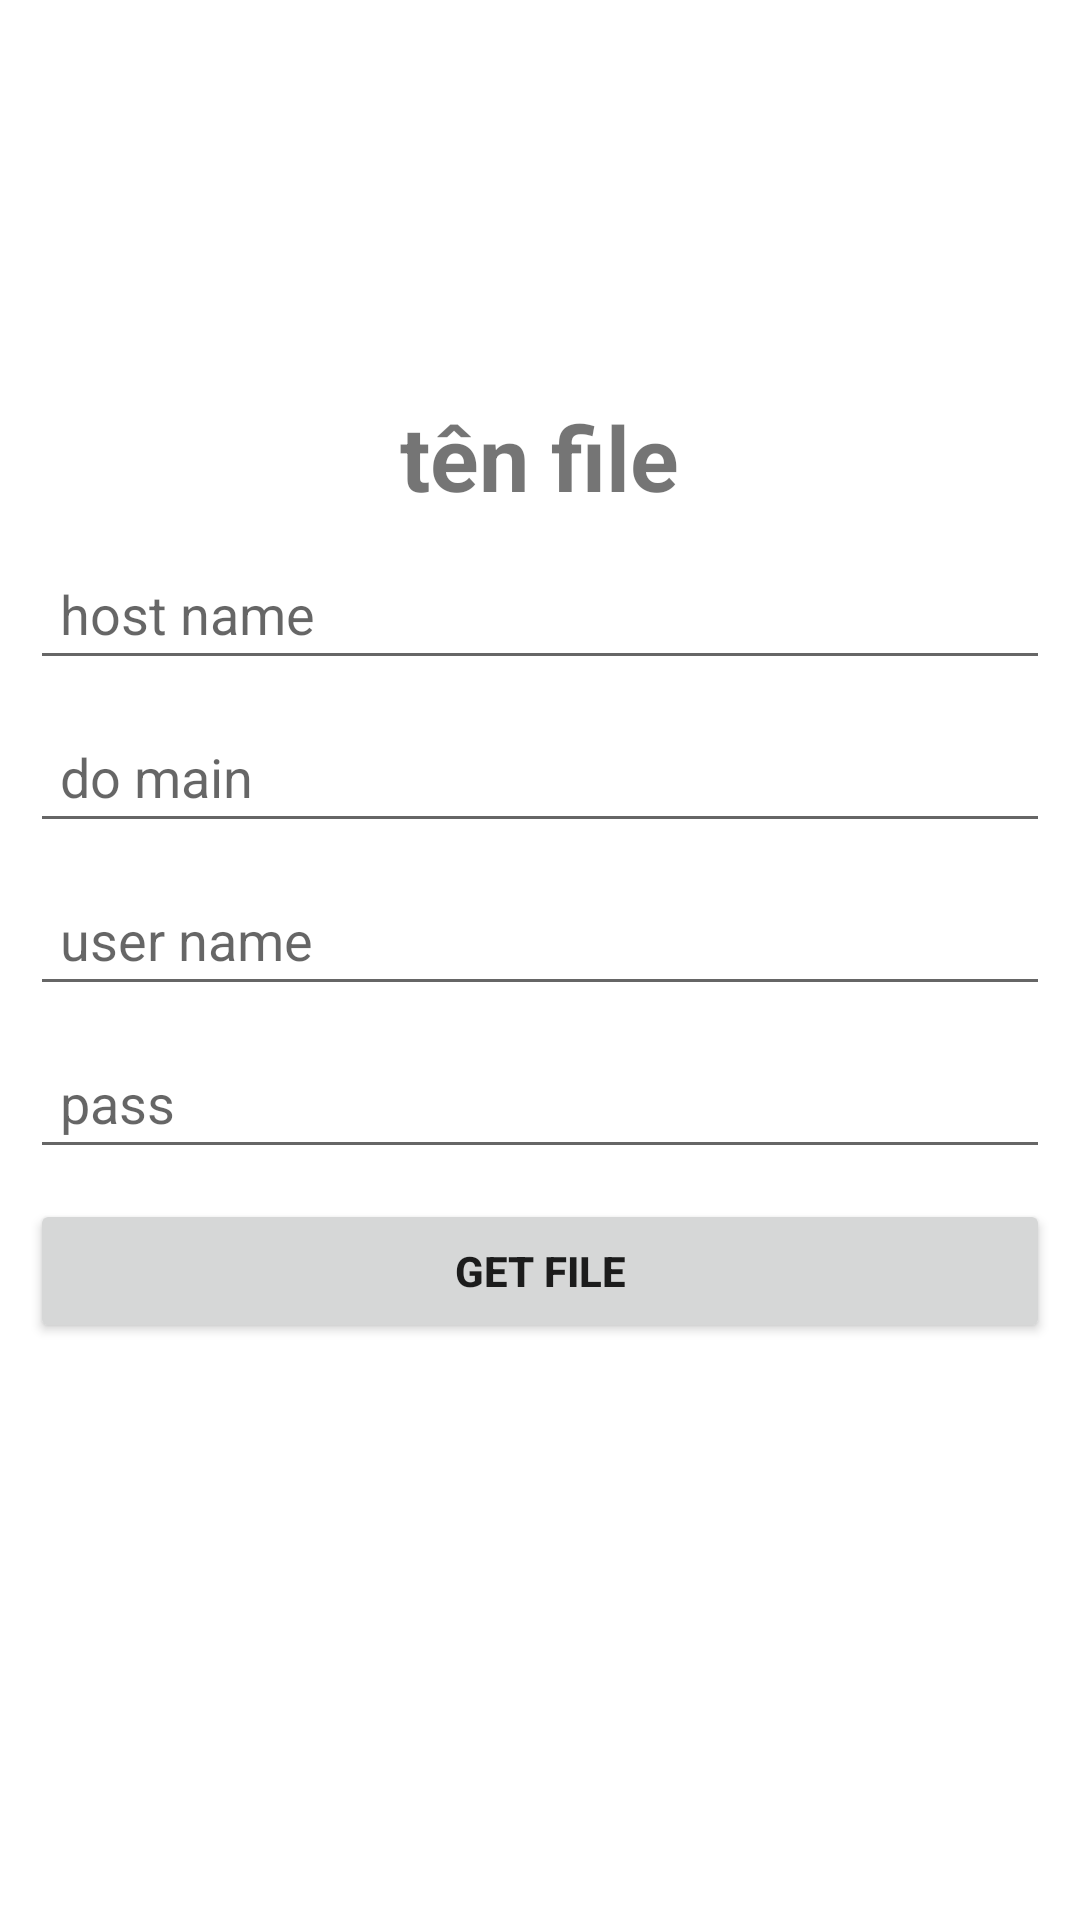

Produce the Android XML layout that renders to this screen, including the resource entries it uses.
<!-- AndroidManifest.xml: application theme Theme.Demo_share_lan -->
<!-- res/layout/activity_main.xml -->
<?xml version="1.0" encoding="utf-8"?>
<RelativeLayout xmlns:android="http://schemas.android.com/apk/res/android"
        xmlns:tools="http://schemas.android.com/tools"
        android:layout_width="match_parent"
        android:layout_height="match_parent"
        tools:context=".MainActivity">

    <TextView
            android:id="@+id/txtNameFile"
            android:layout_width="wrap_content"
            android:layout_height="wrap_content"
            android:textSize="@dimen/size30sp"
            android:text="tên file"
            android:layout_above="@+id/lnKhungDangNhap"
            android:textStyle="bold"
            android:layout_centerHorizontal="true"
            android:layout_marginTop="70dp"
            android:layout_marginBottom="@dimen/size10dp"
    />

    <LinearLayout
            android:id="@+id/lnKhungDangNhap"
            android:layout_width="match_parent"
            android:layout_height="wrap_content"
            android:orientation="vertical"
            android:layout_centerHorizontal="true"
            android:layout_centerVertical="true">

        <EditText
                android:id="@+id/hostName"
                android:layout_width="match_parent"
                android:layout_height="wrap_content"
                android:hint="host name"
                android:padding="@dimen/size10dp"
                android:layout_marginLeft="@dimen/size10dp"
                android:layout_marginRight="@dimen/size10dp"
                android:layout_marginBottom="@dimen/size10dp"
                android:drawablePadding="@dimen/size10dp"
                android:singleLine="true"
        />

        <EditText
                android:id="@+id/doMain"
                android:layout_width="match_parent"
                android:layout_height="wrap_content"
                android:hint="do main"
                android:padding="@dimen/size10dp"
                android:layout_marginLeft="@dimen/size10dp"
                android:layout_marginRight="@dimen/size10dp"
                android:layout_marginBottom="@dimen/size10dp"
                android:drawablePadding="@dimen/size10dp"
                android:singleLine="true"
        />

        <EditText
                android:id="@+id/edTenDangNhapDN"
                android:layout_width="match_parent"
                android:layout_height="wrap_content"
                android:hint="@string/Tendangnhap"
                android:padding="@dimen/size10dp"
                android:layout_marginLeft="@dimen/size10dp"
                android:layout_marginRight="@dimen/size10dp"
                android:layout_marginBottom="@dimen/size10dp"
                android:drawablePadding="@dimen/size10dp"
                android:singleLine="true"
        />

        <EditText
                android:id="@+id/edMatKhauDN"
                android:layout_width="match_parent"
                android:layout_height="wrap_content"
                android:hint="@string/password"
                android:padding="@dimen/size10dp"
                android:layout_marginLeft="@dimen/size10dp"
                android:layout_marginRight="@dimen/size10dp"
                android:layout_marginBottom="@dimen/size10dp"
                android:drawablePadding="@dimen/size10dp"
                android:singleLine="true"
        />

        <Button
                android:id="@+id/getFile"
                android:layout_width="match_parent"
                android:layout_height="wrap_content"
                android:text="Get file"
                android:padding="@dimen/size10dp"
                android:layout_marginLeft="@dimen/size10dp"
                android:layout_marginRight="@dimen/size10dp"
                android:layout_marginBottom="@dimen/size10dp"
                android:textStyle="bold"
        />
    </LinearLayout>

</RelativeLayout>
<!-- resources referenced by this layout -->
<resources>
  <dimen name="size10dp">10dp</dimen>
  <dimen name="size30sp">30sp</dimen>
  <string name="Tendangnhap">user name</string>
  <string name="password">pass</string>
  <style name="Theme.Demo_share_lan" parent="Theme.MaterialComponents.DayNight.DarkActionBar">
          
          <item name="colorPrimary">@color/purple_500</item>
          <item name="colorPrimaryVariant">@color/purple_700</item>
          <item name="colorOnPrimary">@color/white</item>
          
          <item name="colorSecondary">@color/teal_200</item>
          <item name="colorSecondaryVariant">@color/teal_700</item>
          <item name="colorOnSecondary">@color/black</item>
          
          <item name="android:statusBarColor" tools:targetApi="l">?attr/colorPrimaryVariant</item>
          
      </style>
  <!-- not gathered from this repository: default colours our renderer supplied (Android Studio template values) -->
  <color name="purple_500">#FF6200EE</color>
  <color name="purple_700">#FF3700B3</color>
  <color name="teal_200">#FF03DAC5</color>
  <color name="teal_700">#FF018786</color>
  <color name="black">#FF000000</color>
  <color name="white">#FFFFFFFF</color>
</resources>
